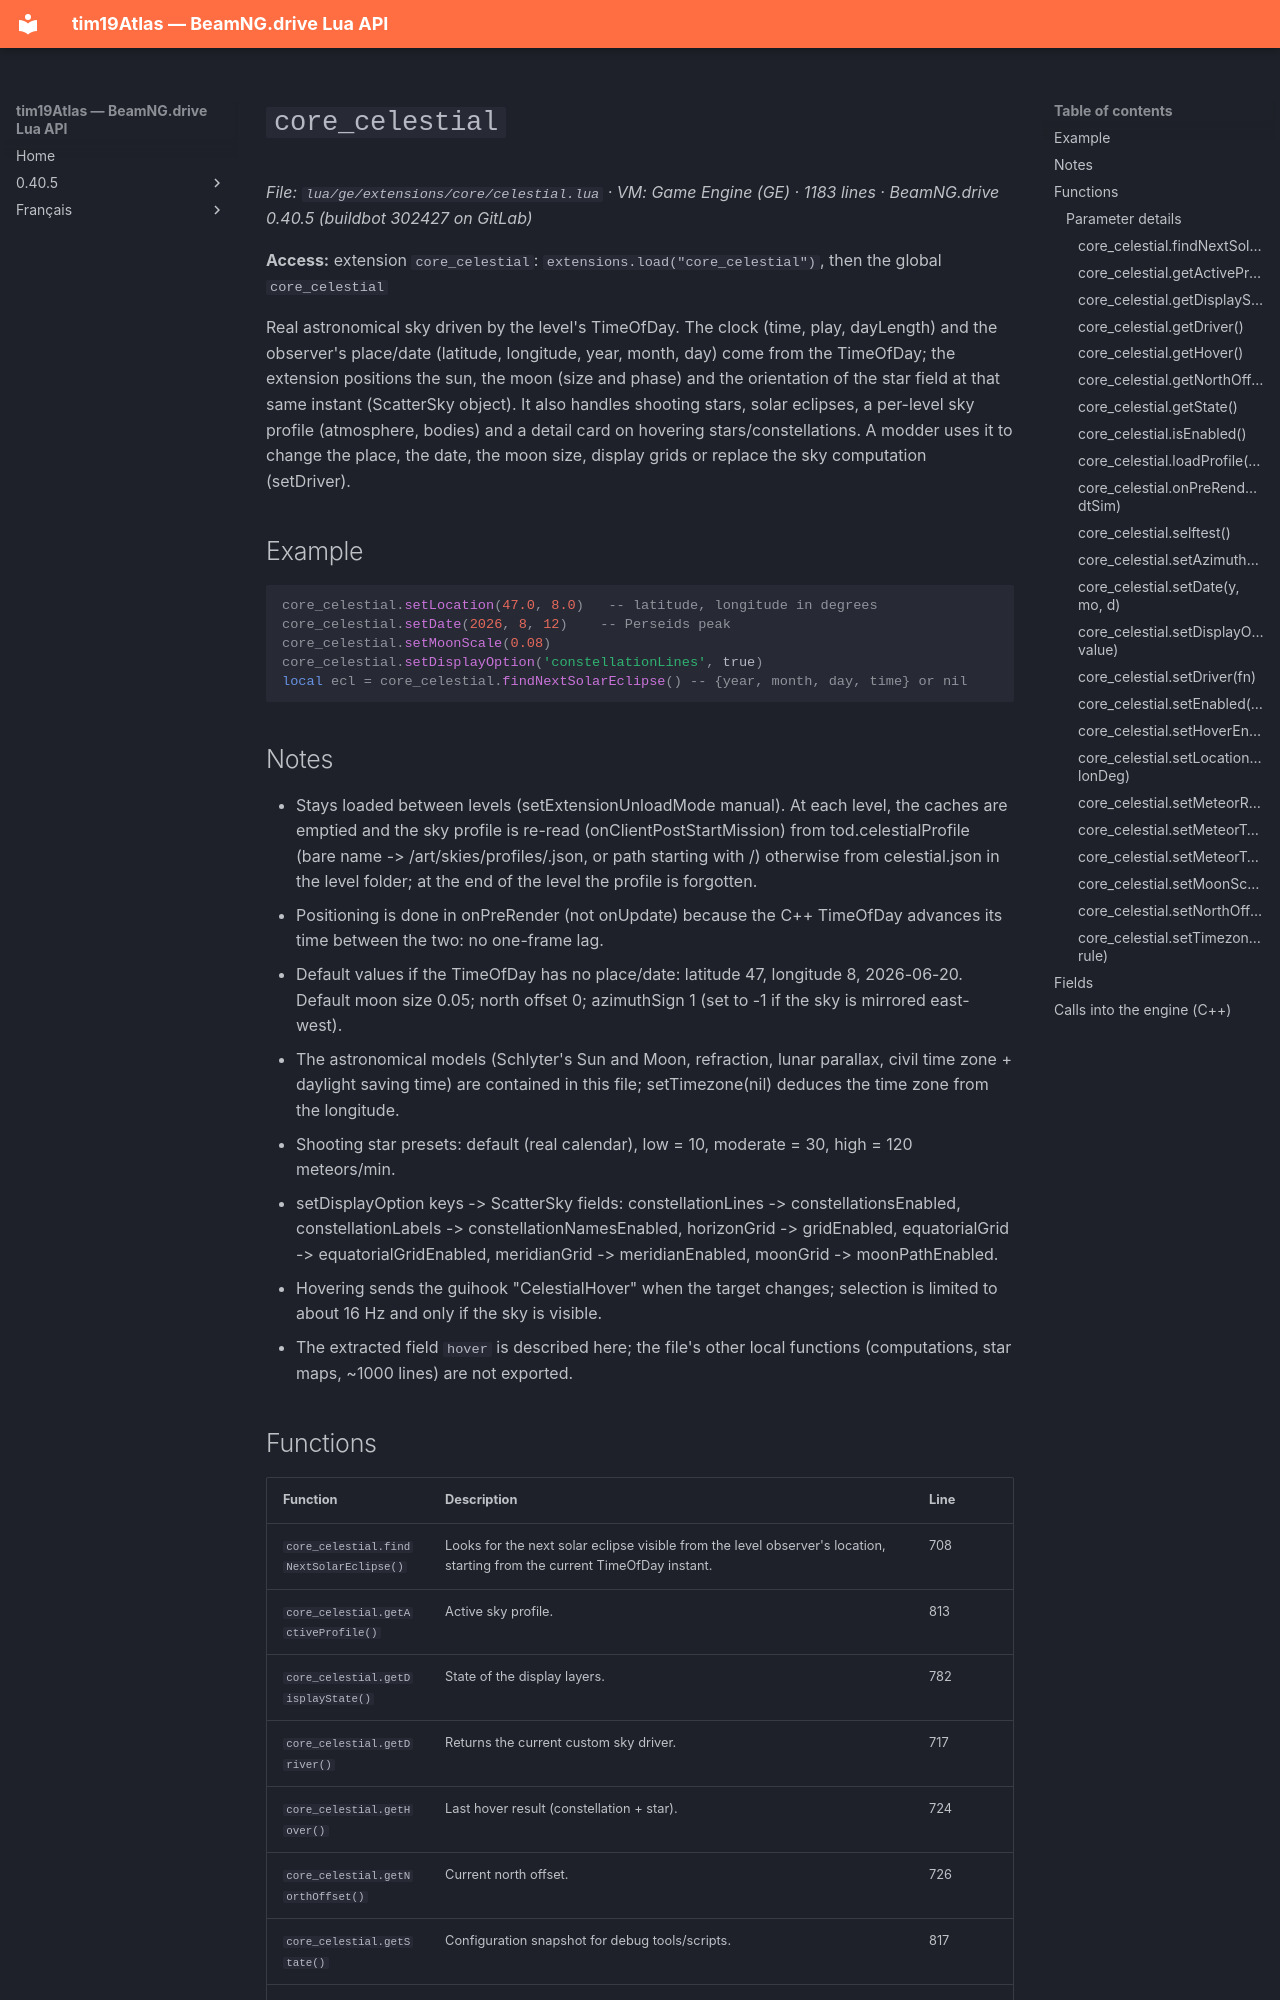

repository: Tim0219800/beamng-lua-atlas · page: 0.40.5/ge/extensions/core/celestial.html · generator: mkdocs

# `core_celestial`

*File: `lua/ge/extensions/core/celestial.lua` · VM: Game Engine (GE) · 1183 lines · BeamNG.drive 0.40.5 (buildbot 302427 on GitLab)*

**Access:** extension `core_celestial`: `extensions.load("core_celestial")`, then the global `core_celestial`

Real astronomical sky driven by the level's TimeOfDay. The clock (time, play, dayLength) and the observer's place/date (latitude, longitude, year, month, day) come from the TimeOfDay; the extension positions the sun, the moon (size and phase) and the orientation of the star field at that same instant (ScatterSky object). It also handles shooting stars, solar eclipses, a per-level sky profile (atmosphere, bodies) and a detail card on hovering stars/constellations. A modder uses it to change the place, the date, the moon size, display grids or replace the sky computation (setDriver).

## Example

```lua
core_celestial.setLocation(47.0, 8.0)   -- latitude, longitude in degrees
core_celestial.setDate(2026, 8, 12)    -- Perseids peak
core_celestial.setMoonScale(0.08)
core_celestial.setDisplayOption('constellationLines', true)
local ecl = core_celestial.findNextSolarEclipse() -- {year, month, day, time} or nil
```

## Notes

- Stays loaded between levels (setExtensionUnloadMode manual). At each level, the caches are emptied and the sky profile is re-read (onClientPostStartMission) from tod.celestialProfile (bare name -> /art/skies/profiles/<name>.json, or path starting with /) otherwise from celestial.json in the level folder; at the end of the level the profile is forgotten.
- Positioning is done in onPreRender (not onUpdate) because the C++ TimeOfDay advances its time between the two: no one-frame lag.
- Default values if the TimeOfDay has no place/date: latitude 47, longitude 8, 2026-06-20. Default moon size 0.05; north offset 0; azimuthSign 1 (set to -1 if the sky is mirrored east-west).
- The astronomical models (Schlyter's Sun and Moon, refraction, lunar parallax, civil time zone + daylight saving time) are contained in this file; setTimezone(nil) deduces the time zone from the longitude.
- Shooting star presets: default (real calendar), low = 10, moderate = 30, high = 120 meteors/min.
- setDisplayOption keys -> ScatterSky fields: constellationLines -> constellationsEnabled, constellationLabels -> constellationNamesEnabled, horizonGrid -> gridEnabled, equatorialGrid -> equatorialGridEnabled, meridianGrid -> meridianEnabled, moonGrid -> moonPathEnabled.
- Hovering sends the guihook "CelestialHover" when the target changes; selection is limited to about 16 Hz and only if the sky is visible.
- The extracted field `hover` is described here; the file's other local functions (computations, star maps, ~1000 lines) are not exported.
